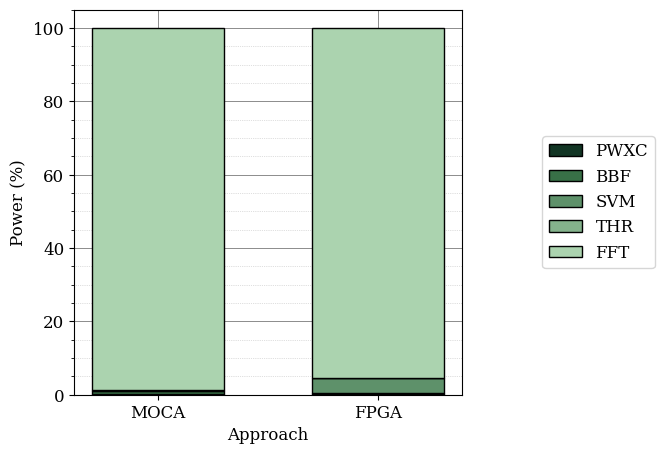

Write the Python code that produced this figure. (Note: this script raises an exception after producing the figure.)
import matplotlib.pyplot as plt
from matplotlib.ticker import NullLocator
import numpy as np

# Data
x_labels = ["Pipeline 1", "Pipeline 2"]
pipeline1_labels = ['PWXC', 'BBF', 'SVM', 'THR', 'FFT']
pipeline2_labels = ['PWXC', 'BBF', 'SVM', 'THR', 'FFT']

pipeline1_power = [2.269184, 30.179328, 3.465, 0.00028, 2846.72]  # Converted to mW
pipeline2_power = [0.003,    0.003,     0.057,   0.002,  1.334] # this is in watts

# Normalize power values to 100%
pipeline1_total_power = sum(pipeline1_power)
pipeline2_total_power = sum(pipeline2_power)

pipeline1_power_normalized = [p / pipeline1_total_power * 100 for p in pipeline1_power]
pipeline2_power_normalized = [p / pipeline2_total_power * 100 for p in pipeline2_power]

# Define colors from a spectrum between specified RGB values
color_map = {
    'PWXC': np.array([0.07058824, 0.20784314, 0.14117647]),
    'BBF': np.array([0.22026144, 0.4379085 , 0.27777778]),
    'SVM': np.array([0.36993464, 0.56797386, 0.41437908]),
    'THR': np.array([0.51960784, 0.69803922, 0.55098039]),
    'FFT': np.array([0.66928105, 0.82810458, 0.6875817 ]),
    'TKEO': np.array([0.81895425, 0.95816993, 0.82418301]),
    'AVG': np.array([0.96862745, 0.98823529, 0.96078431])
}

plt.rcParams.update({'font.size': 12, 'font.family': 'serif'})

# Create the figure and subplot
fig, ax = plt.subplots(figsize=(5, 5))

# Plotting data with color gradients for both pipelines
bar_handles = []  # Store handles for the legend
pipeline1_bottom = 0
pipeline2_bottom = 0

for i, (label, power) in enumerate(zip(pipeline1_labels, pipeline1_power_normalized)):
    hatch = '//' if label in ['TKEO', 'AVG'] else ''
    bar = ax.bar('MOCA', power, bottom=pipeline1_bottom, color=color_map[label], edgecolor='black', alpha=1, width=0.6, zorder=3, hatch=hatch)
    if label not in [l for _, l in bar_handles]:  # Add handle only if not already added
        bar_handles.append((bar[0], label))
    pipeline1_bottom += power

for i, (label, power) in enumerate(zip(pipeline2_labels, pipeline2_power_normalized)):
    hatch = '//' if label in ['TKEO', 'AVG'] else ''
    bar = ax.bar('FPGA', power, bottom=pipeline2_bottom, color=color_map[label], edgecolor='black', alpha=1, width=0.6, zorder=3, hatch=hatch)
    if label not in [l for _, l in bar_handles]:  # Add handle only if not already added
        bar_handles.append((bar[0], label))
    pipeline2_bottom += power

# Enable major grid lines
ax.grid(which='major', linestyle='-', linewidth=0.7, color='grey', alpha=0.9)  # Darker line for major grid

# Enable minor grid lines
ax.minorticks_on()  # Enable minor ticks which are necessary for minor grid lines
ax.grid(which='minor', linestyle=':', linewidth=0.5, color='grey', alpha=0.5)  # Dotted line for minor grid

ax.xaxis.set_minor_locator(NullLocator())

# Set y-axis limit
ax.set_ylim(0, 105)

# Labels and legend
ax.set_xlabel("Approach")
ax.set_ylabel("Power (%)")

ax.legend(handles=[h for h, _ in bar_handles], labels=[l for _, l in bar_handles], loc='center right', bbox_to_anchor=(1.52, 0.5))

plt.savefig('../plots/fpga_power_validation.pdf', format='pdf')

plt.show()
